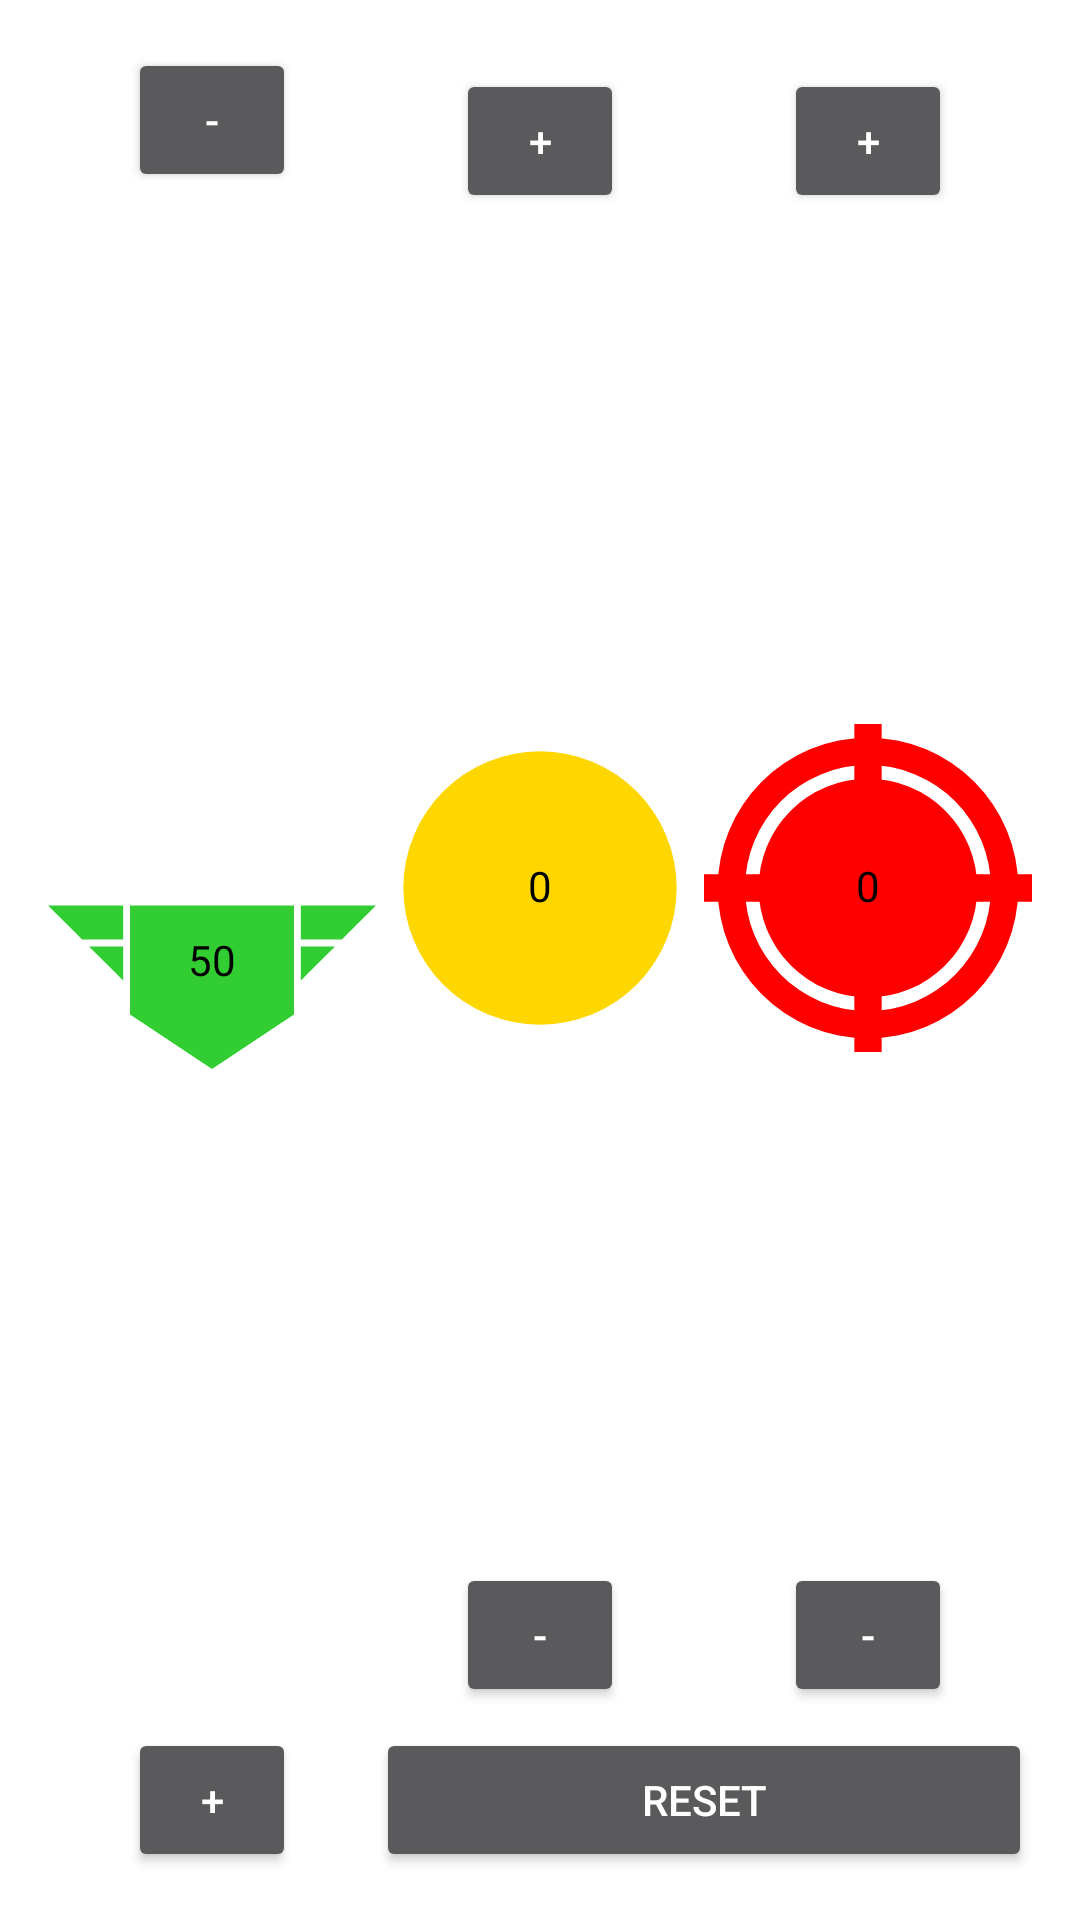

Write the Android layout XML for this screen, with the resource values it uses.
<!-- AndroidManifest.xml: application theme AppTheme -->
<!-- res/layout/activity_main_landscape.xml -->
<?xml version="1.0" encoding="utf-8"?>
<LinearLayout
    xmlns:android="http://schemas.android.com/apk/res/android"
    android:layout_width="match_parent"
    android:layout_height="match_parent"
    android:orientation="horizontal"
    android:paddingBottom="@dimen/activity_horizontal_margin"
    android:paddingLeft="@dimen/activity_vertical_margin"
    android:paddingRight="@dimen/activity_vertical_margin"
    android:paddingTop="@dimen/activity_horizontal_margin">

    <RelativeLayout
        android:layout_width="0dp"
        android:layout_height="match_parent"
        android:layout_weight="0.33">

        <Button
            android:id="@+id/btn_authority_up"
            android:layout_width="wrap_content"
            android:layout_height="wrap_content"
            android:layout_centerHorizontal="true"
            android:minWidth="56dp"
            android:text="-"
            android:onClick="btnPress"/>

        <ImageView
            android:id="@+id/image_authority"
            android:layout_width="match_parent"
            android:layout_height="wrap_content"
            android:layout_below="@+id/btn_authority_up"
            android:layout_above="@+id/btn_authority_down"
            android:adjustViewBounds="true"
            android:scaleType="fitCenter"
            android:src="@drawable/authority"
            android:clickable="true"
            android:onClick="btnPress"/>

        <Button
            android:id="@+id/btn_authority_down"
            android:layout_width="wrap_content"
            android:layout_height="wrap_content"
            android:layout_centerHorizontal="true"
            android:layout_alignParentBottom="true"
            android:minWidth="56dp"
            android:text="+"
            android:onClick="btnPress"/>

        <TextView
            android:id="@+id/text_authority"
            android:layout_width="match_parent"
            android:layout_height="0dp"
            android:layout_alignTop="@+id/image_authority"
            android:layout_alignBottom="@+id/image_authority"
            android:gravity="center"
            android:textColor="@android:color/black"
            android:textAlignment="center"
            android:text="50"/>

    </RelativeLayout>

    <RelativeLayout
        android:layout_width="0dp"
        android:layout_height="match_parent"
        android:layout_weight="0.66">

        <LinearLayout
            android:layout_width="match_parent"
            android:layout_height="0dp"
            android:layout_alignParentTop="true"
            android:layout_above="@+id/btn_reset"
            android:paddingTop="7dp"
            android:paddingBottom="7dp"
            android:orientation="horizontal">

            <RelativeLayout
                android:layout_width="0dp"
                android:layout_height="match_parent"
                android:layout_weight="1">

                <Button
                    android:id="@+id/btn_trade_up"
                    android:layout_width="wrap_content"
                    android:layout_height="wrap_content"
                    android:layout_centerHorizontal="true"
                    android:minWidth="56dp"
                    android:text="+"
                    android:onClick="btnPress"/>

                <ImageView
                    android:id="@+id/image_trade"
                    android:layout_width="match_parent"
                    android:layout_height="wrap_content"
                    android:layout_below="@+id/btn_trade_up"
                    android:layout_above="@+id/btn_trade_down"
                    android:adjustViewBounds="true"
                    android:scaleType="fitCenter"
                    android:src="@drawable/trade"
                    android:clickable="true"
                    android:onClick="btnPress"/>

                <Button
                    android:id="@+id/btn_trade_down"
                    android:layout_width="wrap_content"
                    android:layout_height="wrap_content"
                    android:layout_centerHorizontal="true"
                    android:layout_alignParentBottom="true"
                    android:minWidth="56dp"
                    android:text="-"
                    android:onClick="btnPress"/>

                <TextView
                    android:id="@+id/text_trade"
                    android:layout_width="match_parent"
                    android:layout_height="0dp"
                    android:layout_alignTop="@+id/image_trade"
                    android:layout_alignBottom="@+id/image_trade"
                    android:gravity="center"
                    android:textColor="@android:color/black"
                    android:includeFontPadding="false"
                    android:text="0" />

            </RelativeLayout>

            <RelativeLayout
                android:layout_width="0dp"
                android:layout_height="match_parent"
                android:layout_weight="1">

                <Button
                    android:id="@+id/btn_combat_up"
                    android:layout_width="wrap_content"
                    android:layout_height="wrap_content"
                    android:layout_centerHorizontal="true"
                    android:minWidth="56dp"
                    android:text="+"
                    android:onClick="btnPress"/>

                <ImageView
                    android:id="@+id/image_combat"
                    android:layout_width="match_parent"
                    android:layout_height="0dp"
                    android:layout_below="@id/btn_combat_up"
                    android:layout_above="@+id/btn_combat_down"
                    android:adjustViewBounds="true"
                    android:scaleType="fitCenter"
                    android:src="@drawable/combat"
                    android:clickable="true"
                    android:onClick="btnPress"/>

                <Button
                    android:id="@+id/btn_combat_down"
                    android:layout_width="wrap_content"
                    android:layout_height="wrap_content"
                    android:layout_centerHorizontal="true"
                    android:layout_alignParentBottom="true"
                    android:minWidth="56dp"
                    android:text="-"
                    android:onClick="btnPress"/>

                <TextView
                    android:id="@+id/text_combat"
                    android:layout_width="match_parent"
                    android:layout_height="0dp"
                    android:layout_alignTop="@id/image_combat"
                    android:layout_alignBottom="@id/image_combat"
                    android:gravity="center"
                    android:textColor="@android:color/black"
                    android:includeFontPadding="false"
                    android:text="0"/>

            </RelativeLayout>

        </LinearLayout>


        <Button
            android:id="@+id/btn_reset"
            android:layout_width="match_parent"
            android:layout_height="wrap_content"
            android:layout_alignParentBottom="true"
            android:text="Reset"
            android:onClick="btnPress"/>

    </RelativeLayout>

</LinearLayout>
<!-- resources referenced by this layout -->
<resources>
  <dimen name="activity_horizontal_margin">16dp</dimen>
  <dimen name="activity_vertical_margin">16dp</dimen>
  <!-- drawable authority (drawable) -->
  <vector xmlns:android="http://schemas.android.com/apk/res/android"
      android:width="24dp"
      android:height="16dp"
      android:viewportWidth="24.0"
      android:viewportHeight="16.0">
  
      <path
          android:fillColor="#FF32CD32"
          android:pathData="M6,4h12v8l-6,4l-6,-4z" />
  
      <path
          android:fillColor="#FF32CD32"
          android:pathData="M0,4l2.5,2.5h3v-2.5zM3,7l2.5,2.5v-2.5z" />
  
      <path
          android:fillColor="#FF32CD32"
          android:pathData="M18.5,4h5.5l-2.5,2.5h-3zM18.5,7h2.5l-2.5,2.5" />
  
  </vector>
  <!-- drawable combat (drawable) -->
  <vector xmlns:android="http://schemas.android.com/apk/res/android"
      android:width="24dp"
      android:height="24dp"
      android:viewportWidth="24.0"
      android:viewportHeight="24.0">
  
      <path
          android:fillColor="#FFFF0000"
          android:pathData="M12,1a11,11 0 1,1 0,22v-2a9,9 0 0,0 0,-18a9,9 0 0,0 0,18v2a11,11 0 1,1 0,-22zM12,4a8,8 0 1,1 0,16a8,8 0 1,1 0,-16z" />
  
      <path
          android:strokeColor="#FFFF0000"
          android:strokeWidth="2"
          android:pathData="M12,0v24zM0,12h24" />
  
  </vector>
  <!-- drawable trade (drawable) -->
  <vector xmlns:android="http://schemas.android.com/apk/res/android"
          android:width="24dp"
          android:height="24dp"
          android:viewportWidth="24.0"
          android:viewportHeight="24.0">
  
      <path
          android:fillColor="#FFD700"
          android:pathData="M12,2a10,10 0 1 1 0,20a10,10 0 1 1 0,-20z"/>
  
  </vector>
  <style name="AppTheme" parent="Theme.AppCompat">
          <item name="android:colorBackground">@color/colorBackground</item>
          <item name="colorAccent">@color/colorAccent</item>
      </style>
  <!-- not gathered from this repository: default colours our renderer supplied (Android Studio template values) -->
  <color name="colorAccent">#FF03DAC5</color>
</resources>
